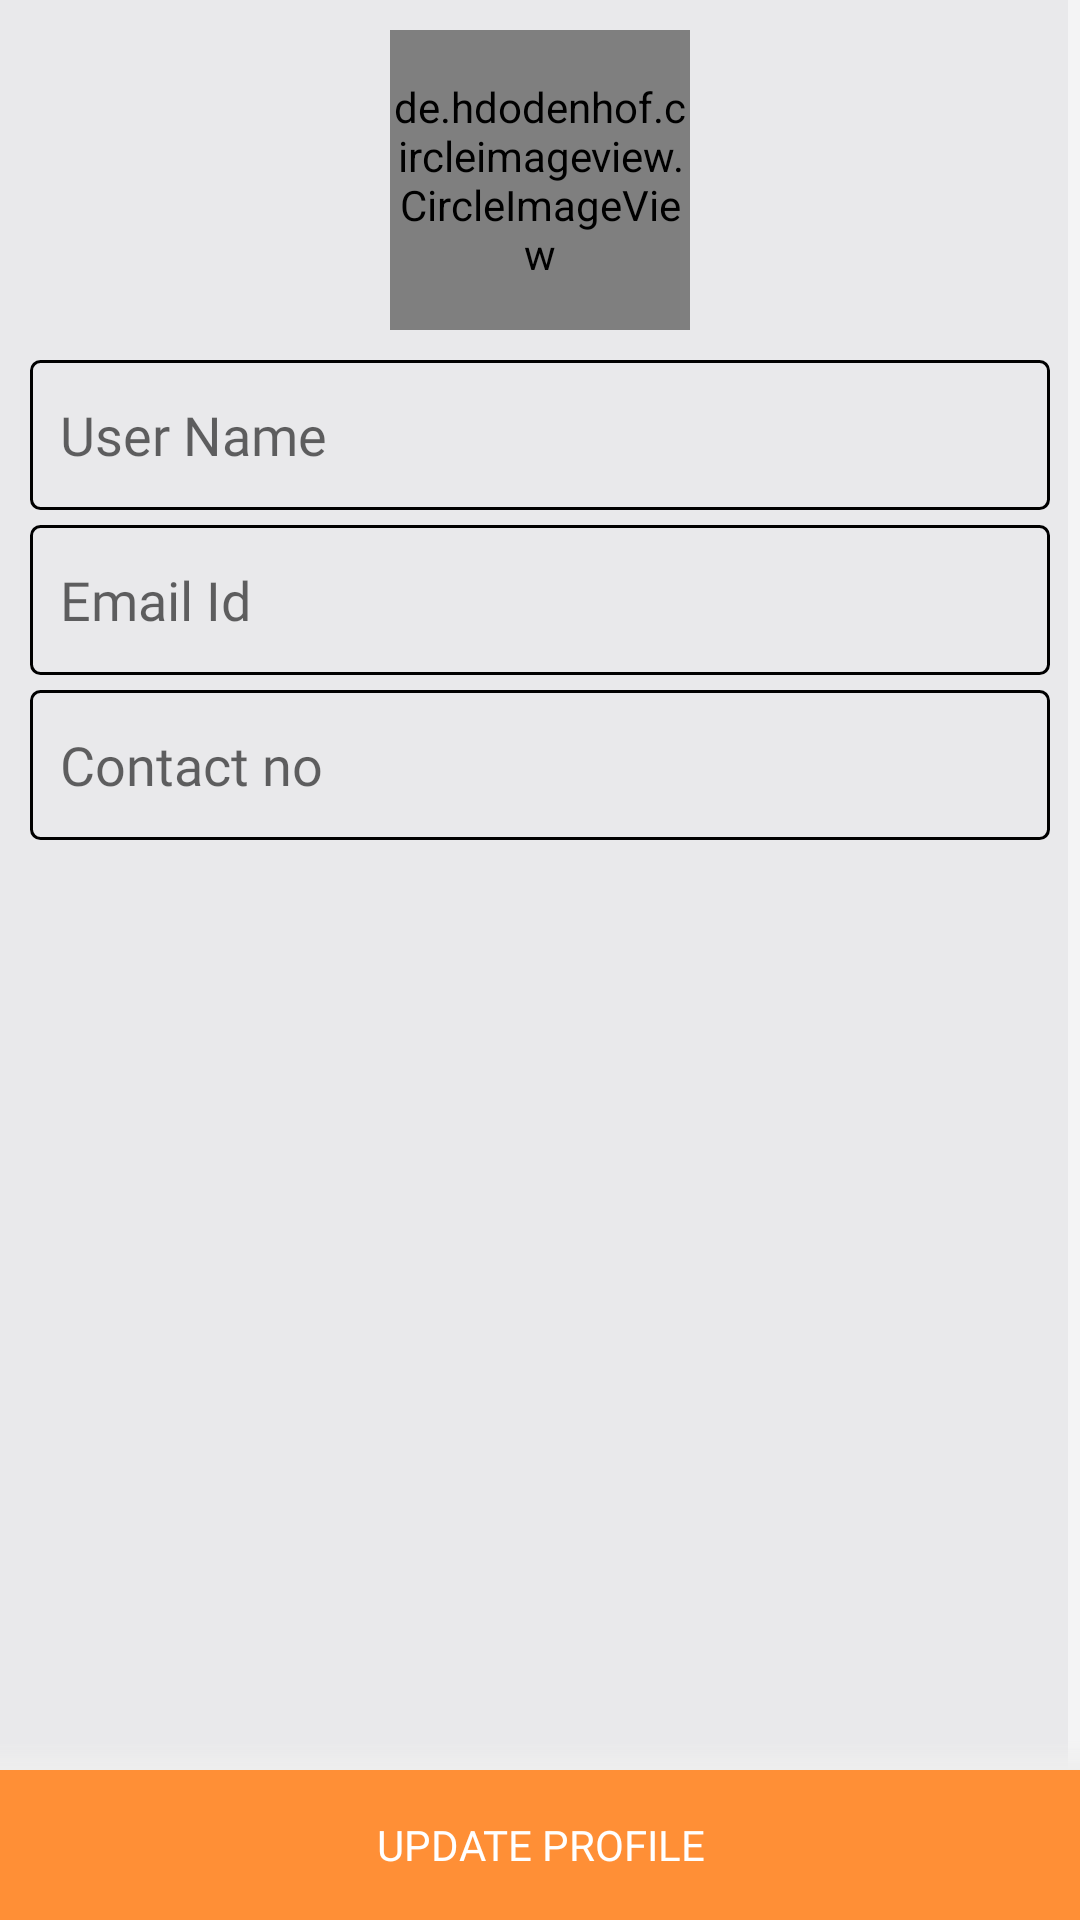

Reconstruct the res/layout file that produces this screen, plus the resources it refers to.
<!-- AndroidManifest.xml: application theme AppTheme -->
<!-- res/layout/fragment_vendor_profile.xml -->
<?xml version="1.0" encoding="utf-8"?>
<RelativeLayout xmlns:android="http://schemas.android.com/apk/res/android"
    xmlns:app="http://schemas.android.com/apk/res-auto"
    android:layout_width="match_parent"
    android:layout_height="match_parent"
    android:background="@color/primary_bg">

    <ScrollView
        android:layout_width="match_parent"
        android:layout_height="match_parent"
        android:fillViewport="true">

        <LinearLayout
            android:layout_width="match_parent"
            android:layout_height="wrap_content"
            android:layout_marginTop="10dp"
            android:orientation="vertical">

            <de.hdodenhof.circleimageview.CircleImageView
                android:id="@+id/imare_user"
                android:layout_width="100dp"
                android:layout_height="100dp"
                android:layout_gravity="center"
                android:src="@drawable/profile"
                app:civ_border_color="#FF000000"
                app:civ_border_width="4dp" />

          

                <EditText
                    android:id="@+id/editText_vendor_name"
                    android:layout_width="match_parent"
                    android:layout_marginLeft="10dp"
                    android:layout_marginTop="10dp"
                    android:layout_height="50dp"
                    android:layout_marginRight="10dp"
                    android:layout_centerHorizontal="true"
                   style="@style/GenericEditText"
                    android:hint="User Name"
                    android:inputType="textCapWords"
                    android:maxLength="25"
                   />
          

          

                <EditText
                    android:id="@+id/editText_email"
                    android:layout_width="match_parent"
                    android:layout_marginLeft="10dp"
                    android:layout_marginTop="5dp"
                    android:layout_height="50dp"
                    android:layout_marginRight="10dp"
                    android:layout_centerHorizontal="true"

                    style="@style/GenericEditText"
                    android:clickable="false"
                    android:focusable="false"
                    android:hint="Email Id"
                    android:inputType="text"
                    android:maxLength="25"
                    />
          

           
                <EditText
                    android:id="@+id/editText_phoneNo"
                    android:layout_width="match_parent"
                    android:layout_marginLeft="10dp"
                    android:layout_marginTop="5dp"
                    android:layout_height="50dp"
                    android:layout_marginRight="10dp"
                    style="@style/GenericEditText"
                    android:hint="Contact no"
                    android:inputType="phone"
                    android:maxLength="10"
                    />
          


        </LinearLayout>
    </ScrollView>

    
    <LinearLayout
        android:id="@+id/bottomlayout"
        android:layout_width="match_parent"
        android:layout_height="wrap_content"
        android:layout_alignParentBottom="true"
        android:orientation="vertical">

        <View
            android:layout_width="match_parent"
            android:layout_height="@dimen/spacing_small"
            android:background="@drawable/aboveshadow" />
        <TextView
                android:id="@+id/button_update"
                style="@style/BottomButton"
                android:layout_width="match_parent"
                android:layout_height="50dp"
                android:gravity="center"
                android:text="Update Profile" />

        </LinearLayout>
</RelativeLayout>
<!-- resources referenced by this layout -->
<resources>
  <color name="colorPrimary">#285FBA</color>
  <color name="primary_bg">#e9e9eb</color>
  <color name="white">#FFF</color>
  <dimen name="spacing_small">10sp</dimen>
  <!-- drawable aboveshadow (drawable) -->
  <?xml version="1.0" encoding="utf-8"?>
  <shape xmlns:android="http://schemas.android.com/apk/res/android">
      <gradient
          android:startColor="@color/white_greyish"
          android:endColor="@android:color/transparent"
          android:angle="90" >
      </gradient>
  </shape>
  <style name="BottomButton" parent="Base.TextAppearance.AppCompat.Button">
          <item name="android:textColor">@color/white</item>
          <item name="textAllCaps">true</item>
          <item name="android:fontFamily">@font/open_sans_bold</item>
          <item name="android:background">@color/primary_button</item>
      </style>
  <style name="GenericEditText" parent="Widget.AppCompat.EditText">
          <item name="android:background">@drawable/edittext</item>
          <item name="android:fontFamily">@font/open_sans</item>
          <item name="android:paddingLeft">@dimen/spacing_small</item>
          <item name="android:textColor">@color/primary_text_color</item>
          <item name="android:inputType">textCapSentences</item>
      </style>
  <style name="AppTheme" parent="Theme.AppCompat.Light.DarkActionBar">
          
          <item name="colorPrimary">@color/colorPrimary</item>
          <item name="colorPrimaryDark">@color/colorPrimaryDark</item>
          <item name="colorAccent">@color/colorAccent</item>
          <item name="windowActionBar">false</item>
          <item name="colorControlNormal">@color/white</item>
          <item name="windowNoTitle">true</item>
          <item name="drawerArrowStyle">@style/DrawerArrowStyle</item>
          <item name="android:windowActionBar">false</item>
          <item name="android:windowNoTitle">true</item>
      </style>
  <color name="white_greyish">#EEEEEE</color>
  <color name="primary_button">#ff8f36</color>
  <!-- drawable edittext (drawable) -->
  <?xml version="1.0" encoding="utf-8"?>
  <shape xmlns:android="http://schemas.android.com/apk/res/android">
  
  
      <corners android:radius="3dp" />
  
  
  <stroke
      android:color="@color/black"
      android:width="1dp"/>
  
  
  </shape>
  <color name="primary_text_color">#222e4b</color>
  <color name="colorPrimaryDark">#285FBA</color>
  <color name="colorAccent">#4c4c4e</color>
  <style name="DrawerArrowStyle" parent="Widget.AppCompat.DrawerArrowToggle">
          <item name="spinBars">true</item>
          <item name="color">@color/white</item>
      </style>
  <color name="black">#000000</color>
</resources>
